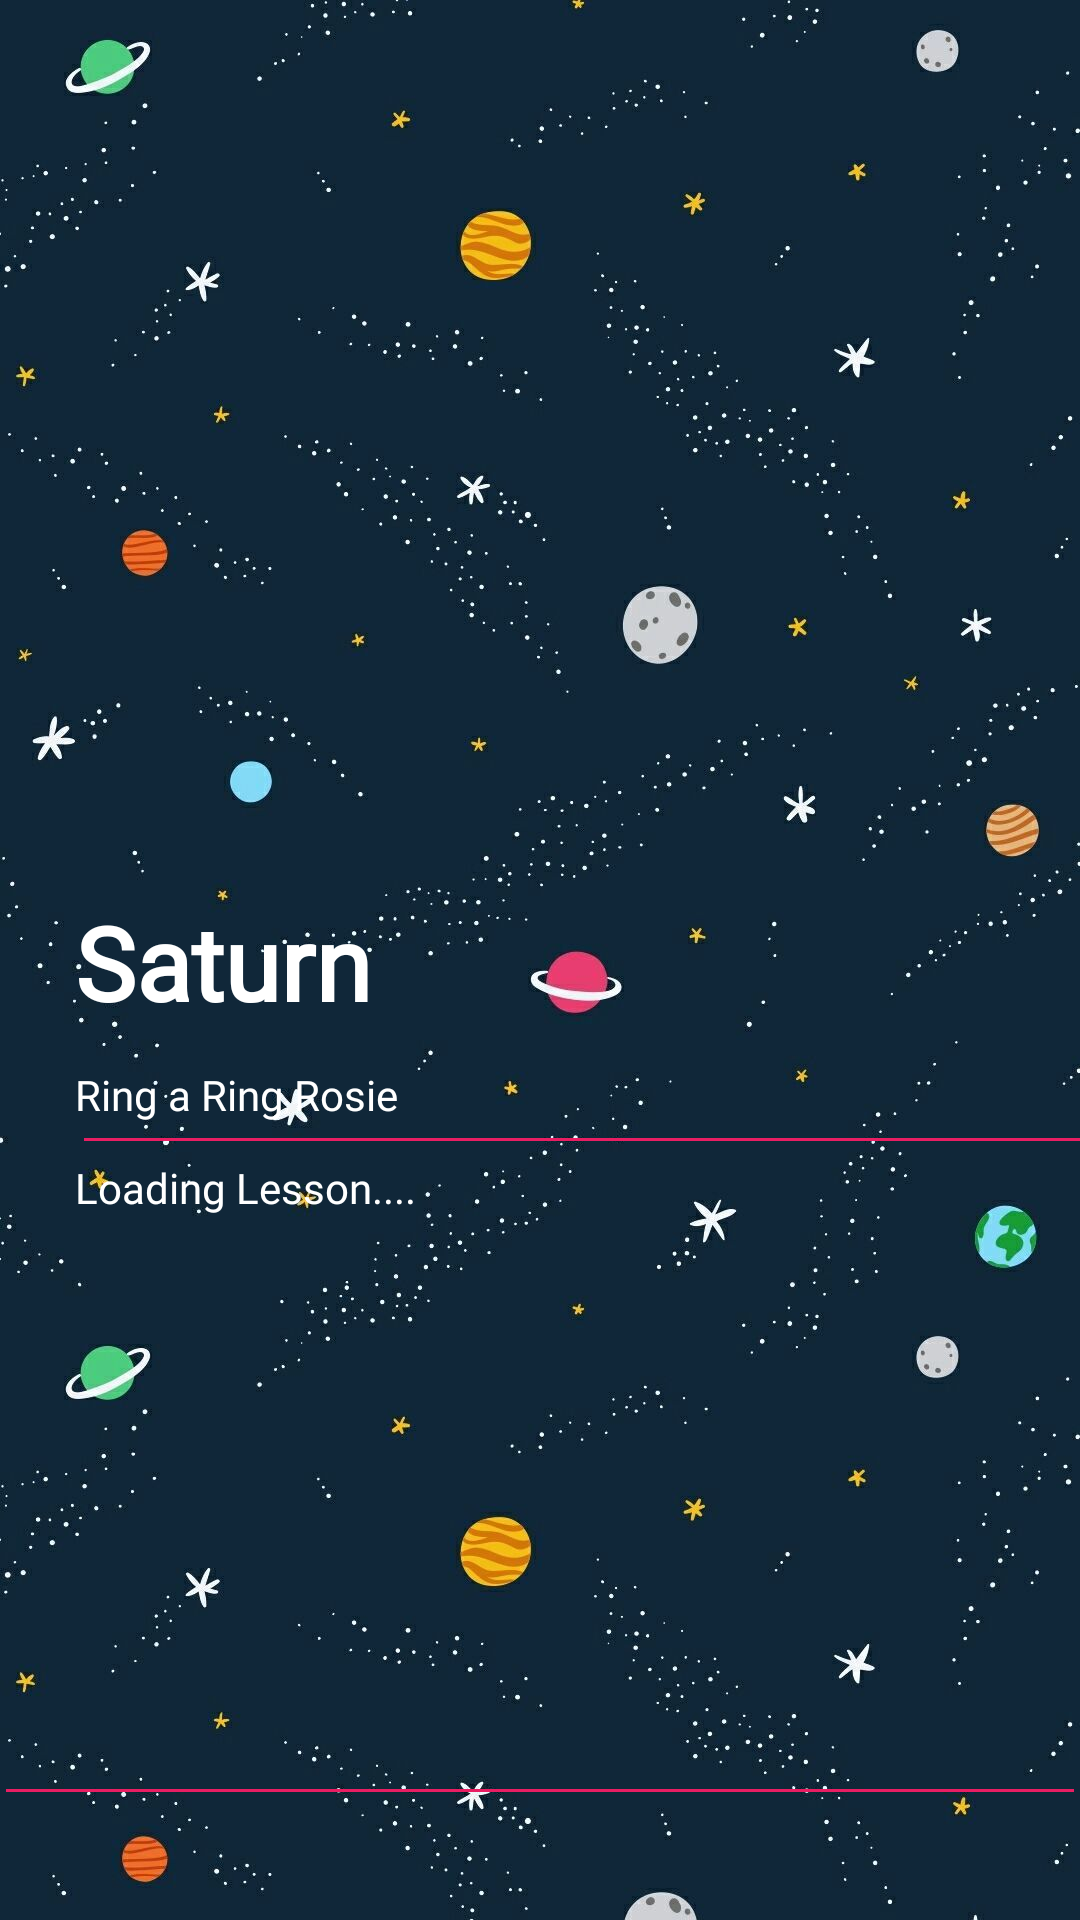

Android layout source for this screen:
<!-- AndroidManifest.xml: application theme Theme.UNSWGamifiedLearningApp -->
<!-- res/layout/activity_lesson_wiki.xml -->
<?xml version="1.0" encoding="utf-8"?>
<androidx.constraintlayout.widget.ConstraintLayout xmlns:android="http://schemas.android.com/apk/res/android"
    xmlns:app="http://schemas.android.com/apk/res-auto"
    xmlns:tools="http://schemas.android.com/tools"
    android:layout_width="match_parent"
    android:layout_height="match_parent"
    android:background="@drawable/_239908"
    tools:context=".LessonWikiActivity">


    <View
        android:layout_width="356dp"
        android:layout_height="1dp"
        android:layout_marginStart="28dp"
        android:background="#E91E63"
        app:layout_constraintBottom_toTopOf="@+id/wikiText"
        app:layout_constraintStart_toStartOf="parent"
        app:layout_constraintTop_toBottomOf="@+id/txSubtitle"
        app:layout_constraintVertical_bias="0.444" />

    <View
        android:id="@+id/view"
        android:layout_width="356dp"
        android:layout_height="1dp"
        android:layout_marginTop="24dp"
        android:background="#E91E63"
        app:layout_constraintEnd_toEndOf="parent"
        app:layout_constraintHorizontal_bias="0.49"
        app:layout_constraintStart_toStartOf="parent"
        app:layout_constraintTop_toBottomOf="@+id/wikiText" />

    <TextView
        android:id="@+id/wikiText"
        android:layout_width="356dp"
        android:layout_height="186dp"
        android:layout_marginBottom="36dp"
        android:fontFamily="@font/electrolize"
        android:scrollbarTrackVertical="@drawable/thumb01"
        android:scrollbars="vertical"
        android:scrollHorizontally="false"
        android:text="Loading Lesson...."
        android:textColor="#FFFFFFFF"
        app:layout_constraintBottom_toBottomOf="parent"
        app:layout_constraintEnd_toEndOf="parent"
        app:layout_constraintHorizontal_bias="0.0"
        app:layout_constraintStart_toStartOf="@+id/txSubtitle"
        app:layout_constraintTop_toBottomOf="@+id/txSubtitle"
        app:layout_constraintVertical_bias="0.276" />

    <ImageView
        android:id="@+id/ivPlanet"
        android:layout_width="251dp"
        android:layout_height="230dp"
        android:layout_marginTop="32dp"
        app:layout_constraintEnd_toEndOf="parent"
        app:layout_constraintStart_toStartOf="parent"
        app:layout_constraintTop_toTopOf="parent"
        app:srcCompat="@drawable/saturn" />

    <TextView
        android:id="@+id/txPlanet"
        android:layout_width="wrap_content"
        android:layout_height="wrap_content"
        android:layout_marginTop="36dp"
        android:fontFamily="@font/electrolize"
        android:text="Saturn"
        android:textColor="#FFFFFF"
        android:textSize="34sp"
        android:textStyle="bold"
        app:layout_constraintEnd_toEndOf="parent"
        app:layout_constraintHorizontal_bias="0.096"
        app:layout_constraintStart_toStartOf="parent"
        app:layout_constraintTop_toBottomOf="@+id/ivPlanet" />

    <TextView
        android:id="@+id/txSubtitle"
        android:layout_width="wrap_content"
        android:layout_height="wrap_content"
        android:layout_marginTop="12dp"
        android:fontFamily="@font/electrolize"
        android:text="Ring a Ring Rosie"
        android:textColor="#FFFFFF"
        app:layout_constraintEnd_toEndOf="parent"
        app:layout_constraintHorizontal_bias="0.0"
        app:layout_constraintStart_toStartOf="@+id/txPlanet"
        app:layout_constraintTop_toBottomOf="@+id/txPlanet" />

</androidx.constraintlayout.widget.ConstraintLayout>
<!-- resources referenced by this layout -->
<resources>
  <!-- drawable _239908: jpeg bitmap (drawable, 88019 bytes) -->
  <!-- drawable thumb01 (drawable) -->
  <?xml version="1.0" encoding="utf-8"?>
  <shape xmlns:android="http://schemas.android.com/apk/res/android">
      <solid android:color= "#1DB954" />
  </shape>
  <style name="Theme.UNSWGamifiedLearningApp" parent="Theme.MaterialComponents.DayNight.DarkActionBar">
          
          <item name="colorPrimary">@color/purple_500</item>
          <item name="colorPrimaryVariant">@color/purple_700</item>
          <item name="colorOnPrimary">@color/white</item>
  
          
          <item name="colorSecondary">@color/teal_200</item>
          <item name="colorSecondaryVariant">@color/teal_700</item>
          <item name="colorOnSecondary">@color/black</item>
          
          <item name="android:statusBarColor" tools:targetApi="l">@color/grey</item>
          
      </style>
  <color name="purple_500">#2B2B35</color>
  <color name="purple_700">#FF3700B3</color>
  <color name="white">#FFFFFFFF</color>
  <color name="teal_200">#FF03DAC5</color>
  <color name="teal_700">#FF018786</color>
  <color name="black">#000000</color>
  <color name="grey">#2B2B35</color>
</resources>
